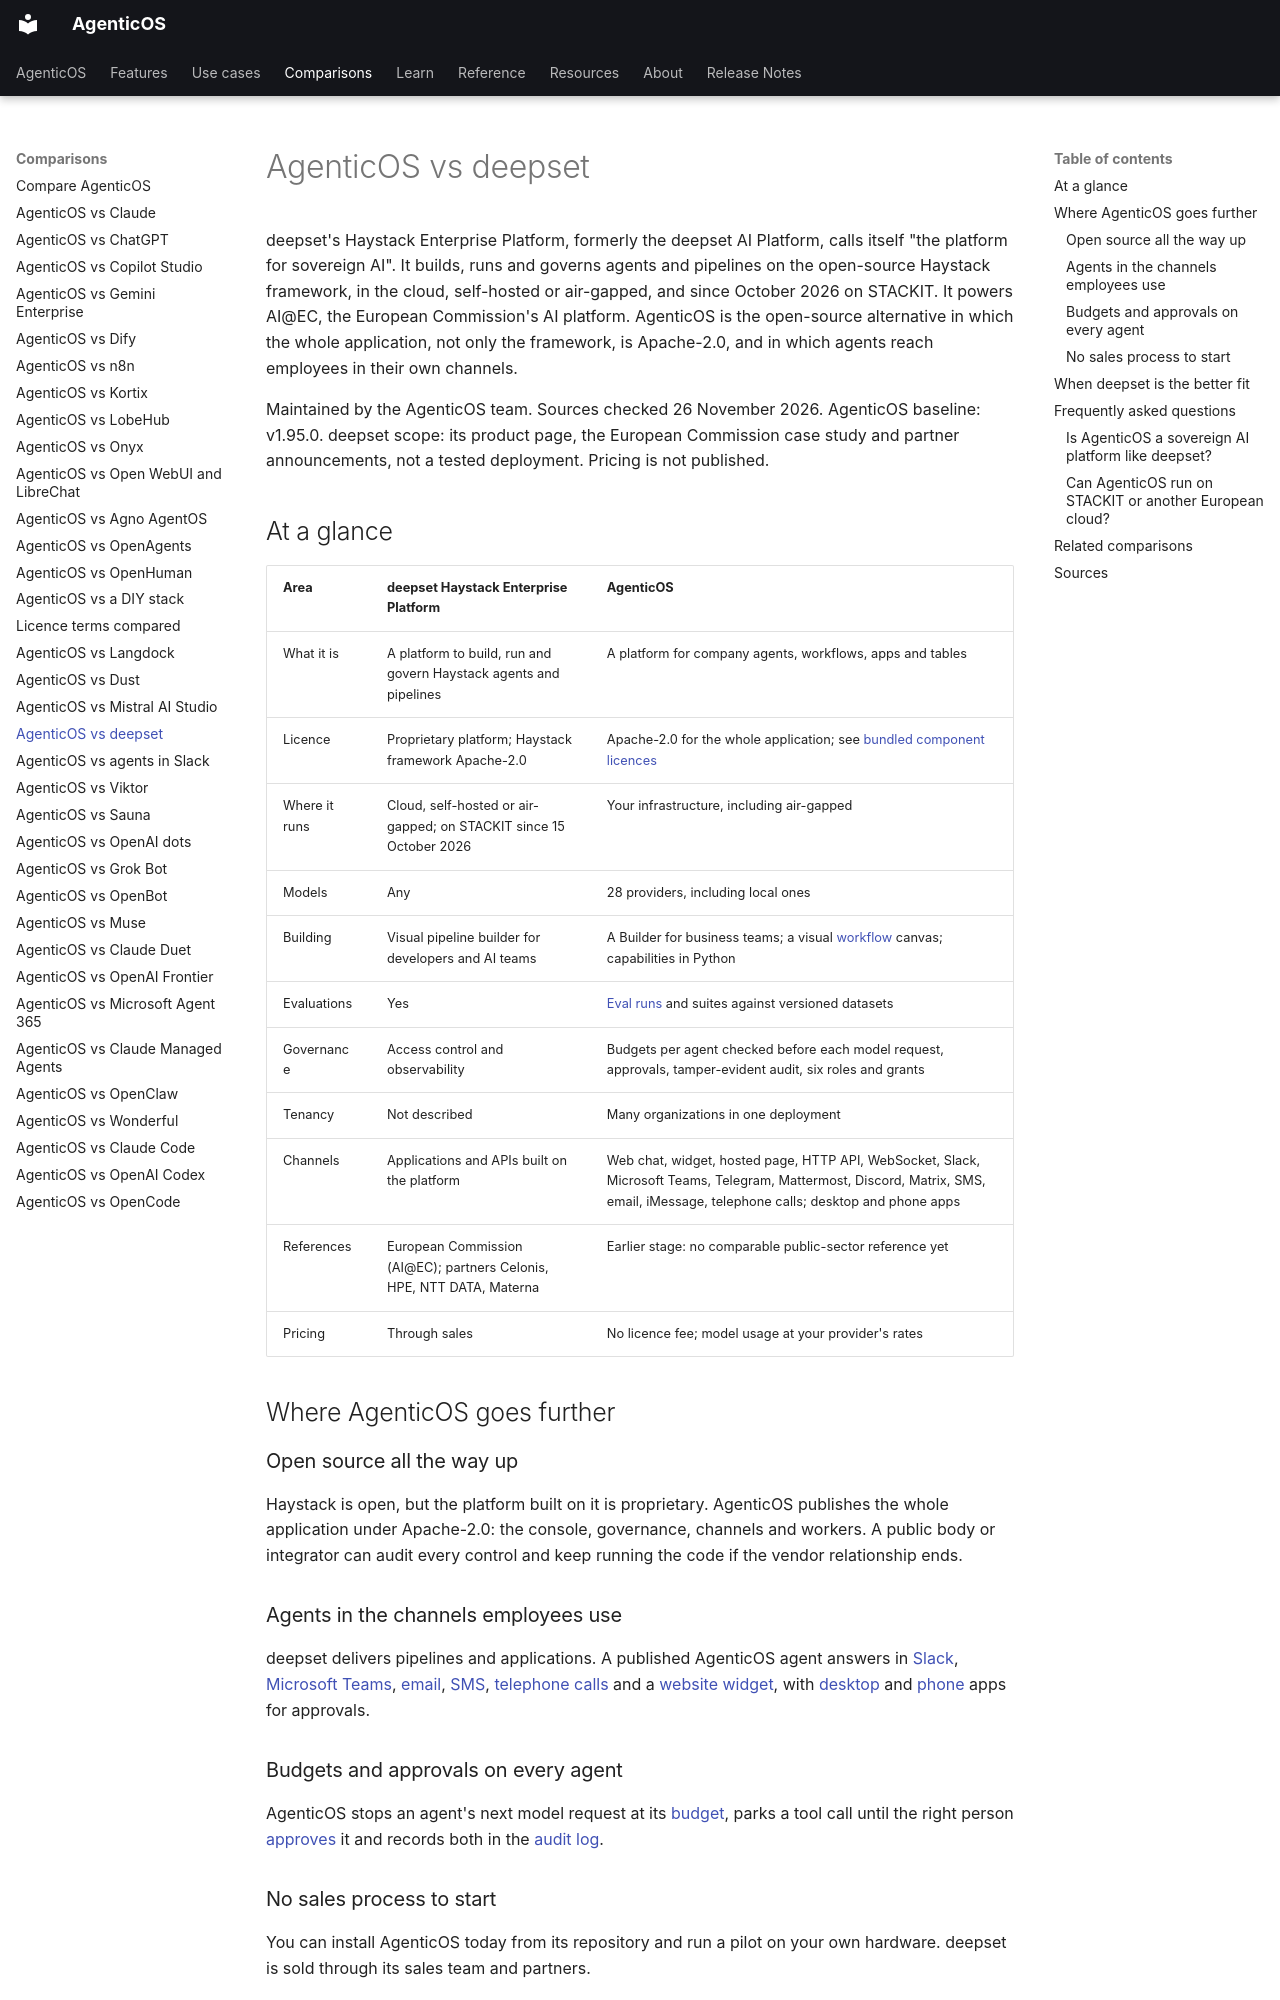

repository: vstorm-co/agenticos · page: about/deepset/index.html · generator: mkdocs

---
title: "AgenticOS vs deepset"
seo_title: "AgenticOS vs deepset Haystack Enterprise Platform"
description: "Compare deepset's Haystack Enterprise Platform with AgenticOS: sovereign AI pipelines with public-sector references against an open platform for company agents."
---

# AgenticOS vs deepset

deepset's Haystack Enterprise Platform, formerly the deepset AI Platform, calls itself "the platform for sovereign AI". It builds, runs and governs agents and pipelines on the open-source Haystack framework, in the cloud, self-hosted or air-gapped, and since October 2026 on STACKIT. It powers AI@EC, the European Commission's AI platform. AgenticOS is the open-source alternative in which the whole application, not only the framework, is Apache-2.0, and in which agents reach employees in their own channels.

Maintained by the AgenticOS team. Sources checked 26 November 2026. AgenticOS baseline: v1.95.0. deepset scope: its product page, the European Commission case study and partner announcements, not a tested deployment. Pricing is not published.

## At a glance

| Area | deepset Haystack Enterprise Platform | AgenticOS |
| --- | --- | --- |
| What it is | A platform to build, run and govern Haystack agents and pipelines | A platform for company agents, workflows, apps and tables |
| Licence | Proprietary platform; Haystack framework Apache-2.0 | Apache-2.0 for the whole application; see [bundled component licences](../licenses.md) |
| Where it runs | Cloud, self-hosted or air-gapped; on STACKIT since 15 October 2026 | Your infrastructure, including air-gapped |
| Models | Any | 28 providers, including local ones |
| Building | Visual pipeline builder for developers and AI teams | A Builder for business teams; a visual [workflow](../workflows.md) canvas; capabilities in Python |
| Evaluations | Yes | [Eval runs](../evals.md) and suites against versioned datasets |
| Governance | Access control and observability | Budgets per agent checked before each model request, approvals, tamper-evident audit, six roles and grants |
| Tenancy | Not described | Many organizations in one deployment |
| Channels | Applications and APIs built on the platform | Web chat, widget, hosted page, HTTP API, WebSocket, Slack, Microsoft Teams, Telegram, Mattermost, Discord, Matrix, SMS, email, iMessage, telephone calls; desktop and phone apps |
| References | European Commission (AI@EC); partners Celonis, HPE, NTT DATA, Materna | Earlier stage: no comparable public-sector reference yet |
| Pricing | Through sales | No licence fee; model usage at your provider's rates |

## Where AgenticOS goes further

### Open source all the way up

Haystack is open, but the platform built on it is proprietary. AgenticOS publishes the whole application under Apache-2.0: the console, governance, channels and workers. A public body or integrator can audit every control and keep running the code if the vendor relationship ends.

### Agents in the channels employees use

deepset delivers pipelines and applications. A published AgenticOS agent answers in [Slack](../channels.md#slack), [Microsoft Teams](../channels.md#microsoft-teams), [email](../channels.md#email), [SMS](../channels.md#sms), [telephone calls](../voice.md#telephone-calls) and a [website widget](../channels.md#the-website-widget), with [desktop](../desktop.md) and [phone](../mobile.md) apps for approvals.

### Budgets and approvals on every agent

AgenticOS stops an agent's next model request at its [budget](../governance.md#enforcement-is-before-the-request), parks a tool call until the right person [approves](../governance.md#approvals) it and records both in the [audit log](../governance.md#audit).
